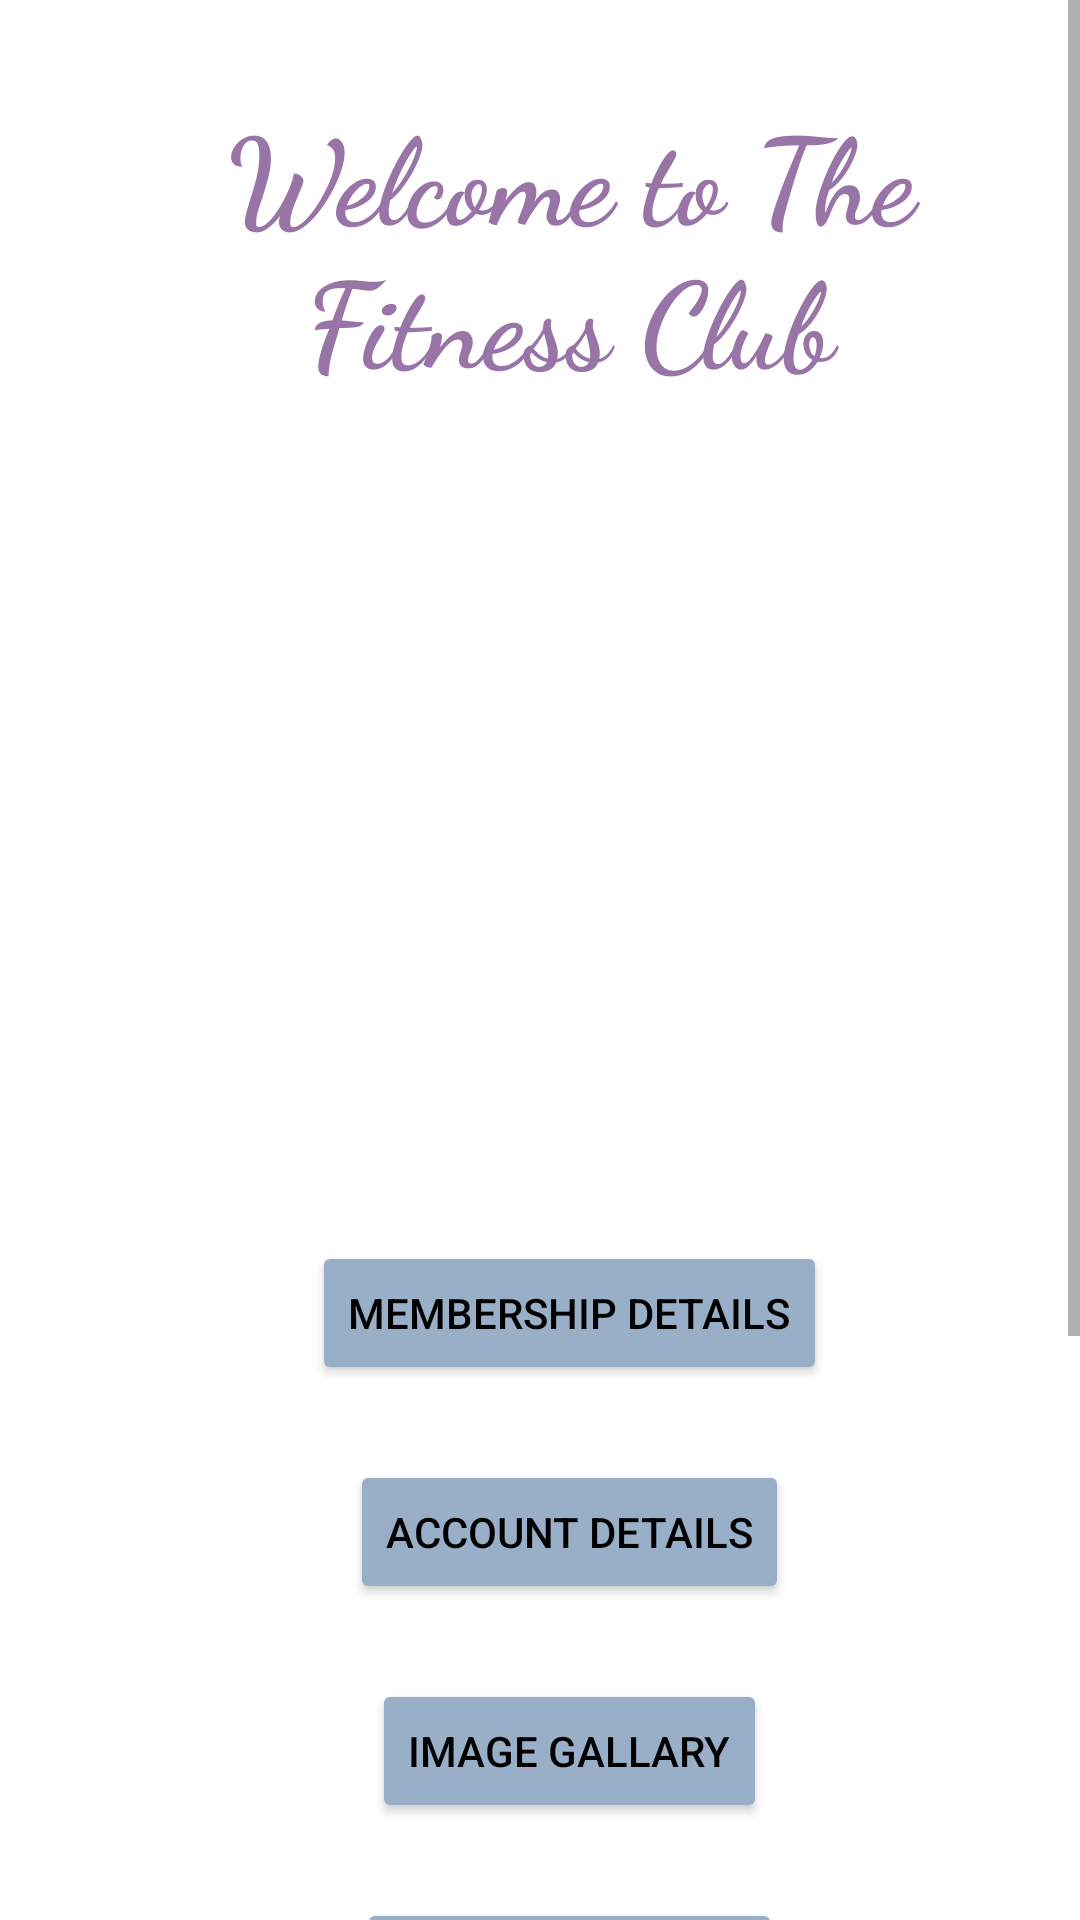

Layout XML and referenced resources for this Android screen:
<!-- AndroidManifest.xml: application theme Theme.Fitness_Club -->
<!-- res/layout/activity_user_home.xml -->
<?xml version="1.0" encoding="utf-8"?>
<ScrollView xmlns:android="http://schemas.android.com/apk/res/android"
    android:layout_width="match_parent"
    android:layout_height="wrap_content"
    android:fillViewport="false">

    <LinearLayout xmlns:android="http://schemas.android.com/apk/res/android"
        xmlns:app="http://schemas.android.com/apk/res-auto"
        xmlns:tools="http://schemas.android.com/tools"
        android:layout_width="match_parent"
        android:layout_height="match_parent"
        tools:context=".HomeActivity">

        <LinearLayout
            android:layout_width="match_parent"
            android:layout_height="wrap_content"
            android:orientation="vertical"
            android:layout_marginTop="30dp"
            android:layout_marginStart="40dp"
            android:layout_marginEnd="20dp">

            <TextView
                android:layout_width="match_parent"
                android:layout_height="wrap_content"
                android:text="Welcome to The   Fitness Club"
                android:textSize="40dp"
                android:gravity="center"
                android:textColor="@color/clr"
                android:fontFamily="cursive"
                android:textStyle="bold"/>

            <ImageView
                android:layout_width="200dp"
                android:layout_height="200dp"
                android:layout_gravity="center"
                android:layout_marginTop="40dp"
                android:src="@drawable/treadmill"/>

            <Button
                android:layout_width="wrap_content"
                android:layout_gravity="center"
                android:layout_marginTop="40dp"
                android:layout_height="wrap_content"
                android:backgroundTint="@color/gray"
                android:text="Membership Details"
                android:textColor="@color/black"
                android:id="@+id/btnMembership"/>

            <Button
                android:layout_width="wrap_content"
                android:layout_gravity="center"
                android:layout_marginTop="25dp"
                android:layout_height="wrap_content"
                android:backgroundTint="@color/gray"
                android:text="Account Details"
                android:textColor="@color/black"
                android:id="@+id/btnAccount"/>

            <Button
                android:layout_width="wrap_content"
                android:layout_gravity="center"
                android:layout_marginTop="25dp"
                android:layout_height="wrap_content"
                android:backgroundTint="@color/gray"
                android:text="Image Gallary"
                android:textColor="@color/black"
                android:id="@+id/btnImage"/>

            <Button
                android:layout_width="wrap_content"
                android:layout_gravity="center"
                android:layout_marginTop="25dp"
                android:layout_height="wrap_content"
                android:backgroundTint="@color/gray"
                android:text="Your Diet Chart"
                android:textColor="@color/black"
                android:id="@+id/btnDiet"/>

            <Button
                android:layout_width="wrap_content"
                android:layout_gravity="center"
                android:layout_marginTop="25dp"
                android:layout_height="wrap_content"
                android:backgroundTint="@color/gray"
                android:text="About Fitness Club"
                android:textColor="@color/black"
                android:id="@+id/btnAboutus"/>

            <Button
                android:layout_width="wrap_content"
                android:layout_gravity="center"
                android:layout_marginTop="25dp"
                android:layout_height="wrap_content"
                android:backgroundTint="@color/gray"
                android:text="Get In Touch"
                android:textColor="@color/black"
                android:id="@+id/btnContactus"/>

            <Button
                android:layout_width="wrap_content"
                android:layout_gravity="center"
                android:layout_marginTop="25dp"
                android:layout_height="wrap_content"
                android:backgroundTint="@color/gray"
                android:text="Logout"
                android:layout_marginBottom="20dp"
                android:textColor="@color/black"
                android:id="@+id/btnLogout"/>

        </LinearLayout>

    </LinearLayout>

</ScrollView>
<!-- resources referenced by this layout -->
<resources>
  <color name="black">#FF000000</color>
  <color name="clr">#9874a7</color>
  <color name="gray">#98AFC7</color>
  <style name="Theme.Fitness_Club" parent="Theme.MaterialComponents.DayNight.DarkActionBar">
          
          <item name="colorPrimary">@color/purple_500</item>
          <item name="colorPrimaryVariant">@color/purple_700</item>
          <item name="colorOnPrimary">@color/white</item>
          
          <item name="colorSecondary">@color/teal_200</item>
          <item name="colorSecondaryVariant">@color/teal_700</item>
          <item name="colorOnSecondary">@color/black</item>
          
          <item name="android:statusBarColor" tools:targetApi="l">?attr/colorPrimaryVariant</item>
          
      </style>
  <color name="purple_500">#FF6200EE</color>
  <color name="purple_700">#FF3700B3</color>
  <color name="white">#FFFFFFFF</color>
  <color name="teal_200">#FF03DAC5</color>
  <color name="teal_700">#FF018786</color>
</resources>
